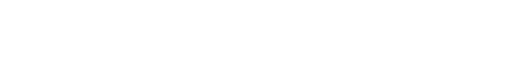
t = 0.00 s
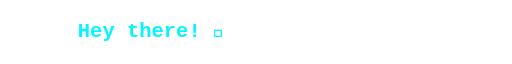
t = 1.63 s
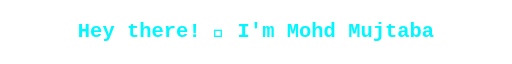
t = 3.28 s
t = 5.02 s: frame unchanged from t = 3.28 s, image omitted
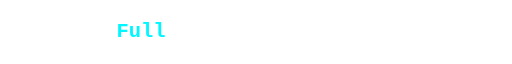
t = 6.64 s
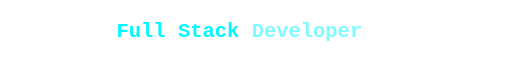
t = 7.35 s

The animated SVG that drew these frames (rendered in a browser with its animation timeline set to each time). Animation: 33 SMIL elements (animate=33); frames cover the first 7.35 s, repeats indefinitely.

<svg xmlns="http://www.w3.org/2000/svg" width="750" height="80" viewBox="0 0 750 80">
  <rect width="750" height="80" fill="transparent"/>
  <style>
    .text { font-family: 'Courier New', monospace; font-size: 30px; font-weight: 600; text-anchor: middle; }
    .small { font-size: 18px; }
  </style>

  <!-- Line 1 -->
  <text x="375" y="48" class="text" fill="#00F7FF">
    <tspan opacity="0">Hey<animate attributeName="opacity" values="0;0;1;1;0;0" keyTimes="0;0.005;0.013;0.178;0.186;1" dur="30s" repeatCount="indefinite"/></tspan>
    <tspan opacity="0">there!<animate attributeName="opacity" values="0;0;1;1;0;0" keyTimes="0;0.023;0.031;0.178;0.186;1" dur="30s" repeatCount="indefinite"/></tspan>
    <tspan opacity="0">👋<animate attributeName="opacity" values="0;0;1;1;0;0" keyTimes="0;0.041;0.049;0.178;0.186;1" dur="30s" repeatCount="indefinite"/></tspan>
    <tspan opacity="0">I'm<animate attributeName="opacity" values="0;0;1;1;0;0" keyTimes="0;0.059;0.067;0.178;0.186;1" dur="30s" repeatCount="indefinite"/></tspan>
    <tspan opacity="0">Mohd<animate attributeName="opacity" values="0;0;1;1;0;0" keyTimes="0;0.077;0.085;0.178;0.186;1" dur="30s" repeatCount="indefinite"/></tspan>
    <tspan opacity="0">Mujtaba<animate attributeName="opacity" values="0;0;1;1;0;0" keyTimes="0;0.095;0.103;0.178;0.186;1" dur="30s" repeatCount="indefinite"/></tspan>
  </text>

  <!-- Line 2 -->
  <text x="375" y="48" class="text" fill="#00F7FF">
    <tspan opacity="0">Full<animate attributeName="opacity" values="0;0;1;1;0;0" keyTimes="0;0.205;0.213;0.378;0.386;1" dur="30s" repeatCount="indefinite"/></tspan>
    <tspan opacity="0">Stack<animate attributeName="opacity" values="0;0;1;1;0;0" keyTimes="0;0.223;0.231;0.378;0.386;1" dur="30s" repeatCount="indefinite"/></tspan>
    <tspan opacity="0">Developer<animate attributeName="opacity" values="0;0;1;1;0;0" keyTimes="0;0.241;0.249;0.378;0.386;1" dur="30s" repeatCount="indefinite"/></tspan>
    <tspan opacity="0">💻<animate attributeName="opacity" values="0;0;1;1;0;0" keyTimes="0;0.259;0.267;0.378;0.386;1" dur="30s" repeatCount="indefinite"/></tspan>
  </text>

  <!-- Line 3: DSA icon (binary tree) -->
  <g opacity="0" stroke="#00F7FF" stroke-width="2" stroke-linecap="round" fill="none">
    <animate attributeName="opacity" values="0;0;1;1;0;0" keyTimes="0;0.405;0.413;0.578;0.586;1" dur="30s" repeatCount="indefinite"/>
    <line x1="46" y1="29" x2="35" y2="43"/>
    <line x1="46" y1="29" x2="57" y2="43"/>
    <line x1="35" y1="43" x2="28" y2="55"/>
    <line x1="35" y1="43" x2="42" y2="55"/>
    <line x1="57" y1="43" x2="64" y2="55"/>
    <circle cx="46" cy="26" r="4.5" fill="#00F7FF"/>
    <circle cx="35" cy="43" r="4.5" fill="#00F7FF"/>
    <circle cx="57" cy="43" r="4.5" fill="#00F7FF"/>
    <circle cx="28" cy="57" r="4" fill="#00F7FF"/>
    <circle cx="42" cy="57" r="4" fill="#00F7FF"/>
    <circle cx="64" cy="57" r="4" fill="#00F7FF"/>
  </g>

  <!-- Line 3 -->
  <text x="385" y="46" class="text small" fill="#00F7FF">
    <tspan opacity="0">Currently<animate attributeName="opacity" values="0;0;1;1;0;0" keyTimes="0;0.421;0.429;0.578;0.586;1" dur="30s" repeatCount="indefinite"/></tspan>
    <tspan opacity="0">mastering<animate attributeName="opacity" values="0;0;1;1;0;0" keyTimes="0;0.437;0.445;0.578;0.586;1" dur="30s" repeatCount="indefinite"/></tspan>
    <tspan opacity="0">Data<animate attributeName="opacity" values="0;0;1;1;0;0" keyTimes="0;0.453;0.461;0.578;0.586;1" dur="30s" repeatCount="indefinite"/></tspan>
    <tspan opacity="0">Structures<animate attributeName="opacity" values="0;0;1;1;0;0" keyTimes="0;0.469;0.477;0.578;0.586;1" dur="30s" repeatCount="indefinite"/></tspan>
    <tspan opacity="0">&amp;<animate attributeName="opacity" values="0;0;1;1;0;0" keyTimes="0;0.485;0.493;0.578;0.586;1" dur="30s" repeatCount="indefinite"/></tspan>
    <tspan opacity="0">Algorithms<animate attributeName="opacity" values="0;0;1;1;0;0" keyTimes="0;0.501;0.509;0.578;0.586;1" dur="30s" repeatCount="indefinite"/></tspan>
    <tspan opacity="0">(DSA).<animate attributeName="opacity" values="0;0;1;1;0;0" keyTimes="0;0.517;0.525;0.578;0.586;1" dur="30s" repeatCount="indefinite"/></tspan>
  </text>

  <!-- Line 4 -->
  <text x="375" y="46" class="text small" fill="#00F7FF">
    <tspan opacity="0">🤖<animate attributeName="opacity" values="0;0;1;1;0;0" keyTimes="0;0.605;0.613;0.778;0.786;1" dur="30s" repeatCount="indefinite"/></tspan>
    <tspan opacity="0">Exploring<animate attributeName="opacity" values="0;0;1;1;0;0" keyTimes="0;0.621;0.629;0.778;0.786;1" dur="30s" repeatCount="indefinite"/></tspan>
    <tspan opacity="0">Machine<animate attributeName="opacity" values="0;0;1;1;0;0" keyTimes="0;0.637;0.645;0.778;0.786;1" dur="30s" repeatCount="indefinite"/></tspan>
    <tspan opacity="0">Learning<animate attributeName="opacity" values="0;0;1;1;0;0" keyTimes="0;0.653;0.661;0.778;0.786;1" dur="30s" repeatCount="indefinite"/></tspan>
    <tspan opacity="0">and<animate attributeName="opacity" values="0;0;1;1;0;0" keyTimes="0;0.669;0.677;0.778;0.786;1" dur="30s" repeatCount="indefinite"/></tspan>
    <tspan opacity="0">building<animate attributeName="opacity" values="0;0;1;1;0;0" keyTimes="0;0.685;0.693;0.778;0.786;1" dur="30s" repeatCount="indefinite"/></tspan>
    <tspan opacity="0">intelligent<animate attributeName="opacity" values="0;0;1;1;0;0" keyTimes="0;0.701;0.709;0.778;0.786;1" dur="30s" repeatCount="indefinite"/></tspan>
    <tspan opacity="0">solutions.<animate attributeName="opacity" values="0;0;1;1;0;0" keyTimes="0;0.717;0.725;0.778;0.786;1" dur="30s" repeatCount="indefinite"/></tspan>
  </text>

  <!-- Line 5 -->
  <text x="375" y="46" class="text small" fill="#00F7FF">
    <tspan opacity="0">⚡<animate attributeName="opacity" values="0;0;1;1;0;0" keyTimes="0;0.805;0.813;0.978;0.986;1" dur="30s" repeatCount="indefinite"/></tspan>
    <tspan opacity="0">ALCHEMYST.exe<animate attributeName="opacity" values="0;0;1;1;0;0" keyTimes="0;0.821;0.829;0.978;0.986;1" dur="30s" repeatCount="indefinite"/></tspan>
    <tspan opacity="0">—<animate attributeName="opacity" values="0;0;1;1;0;0" keyTimes="0;0.837;0.845;0.978;0.986;1" dur="30s" repeatCount="indefinite"/></tspan>
    <tspan opacity="0">Something<animate attributeName="opacity" values="0;0;1;1;0;0" keyTimes="0;0.853;0.861;0.978;0.986;1" dur="30s" repeatCount="indefinite"/></tspan>
    <tspan opacity="0">extraordinary<animate attributeName="opacity" values="0;0;1;1;0;0" keyTimes="0;0.869;0.877;0.978;0.986;1" dur="30s" repeatCount="indefinite"/></tspan>
    <tspan opacity="0">is<animate attributeName="opacity" values="0;0;1;1;0;0" keyTimes="0;0.885;0.893;0.978;0.986;1" dur="30s" repeatCount="indefinite"/></tspan>
    <tspan opacity="0">compiling...<animate attributeName="opacity" values="0;0;1;1;0;0" keyTimes="0;0.901;0.909;0.978;0.986;1" dur="30s" repeatCount="indefinite"/></tspan>
  </text>
</svg>
